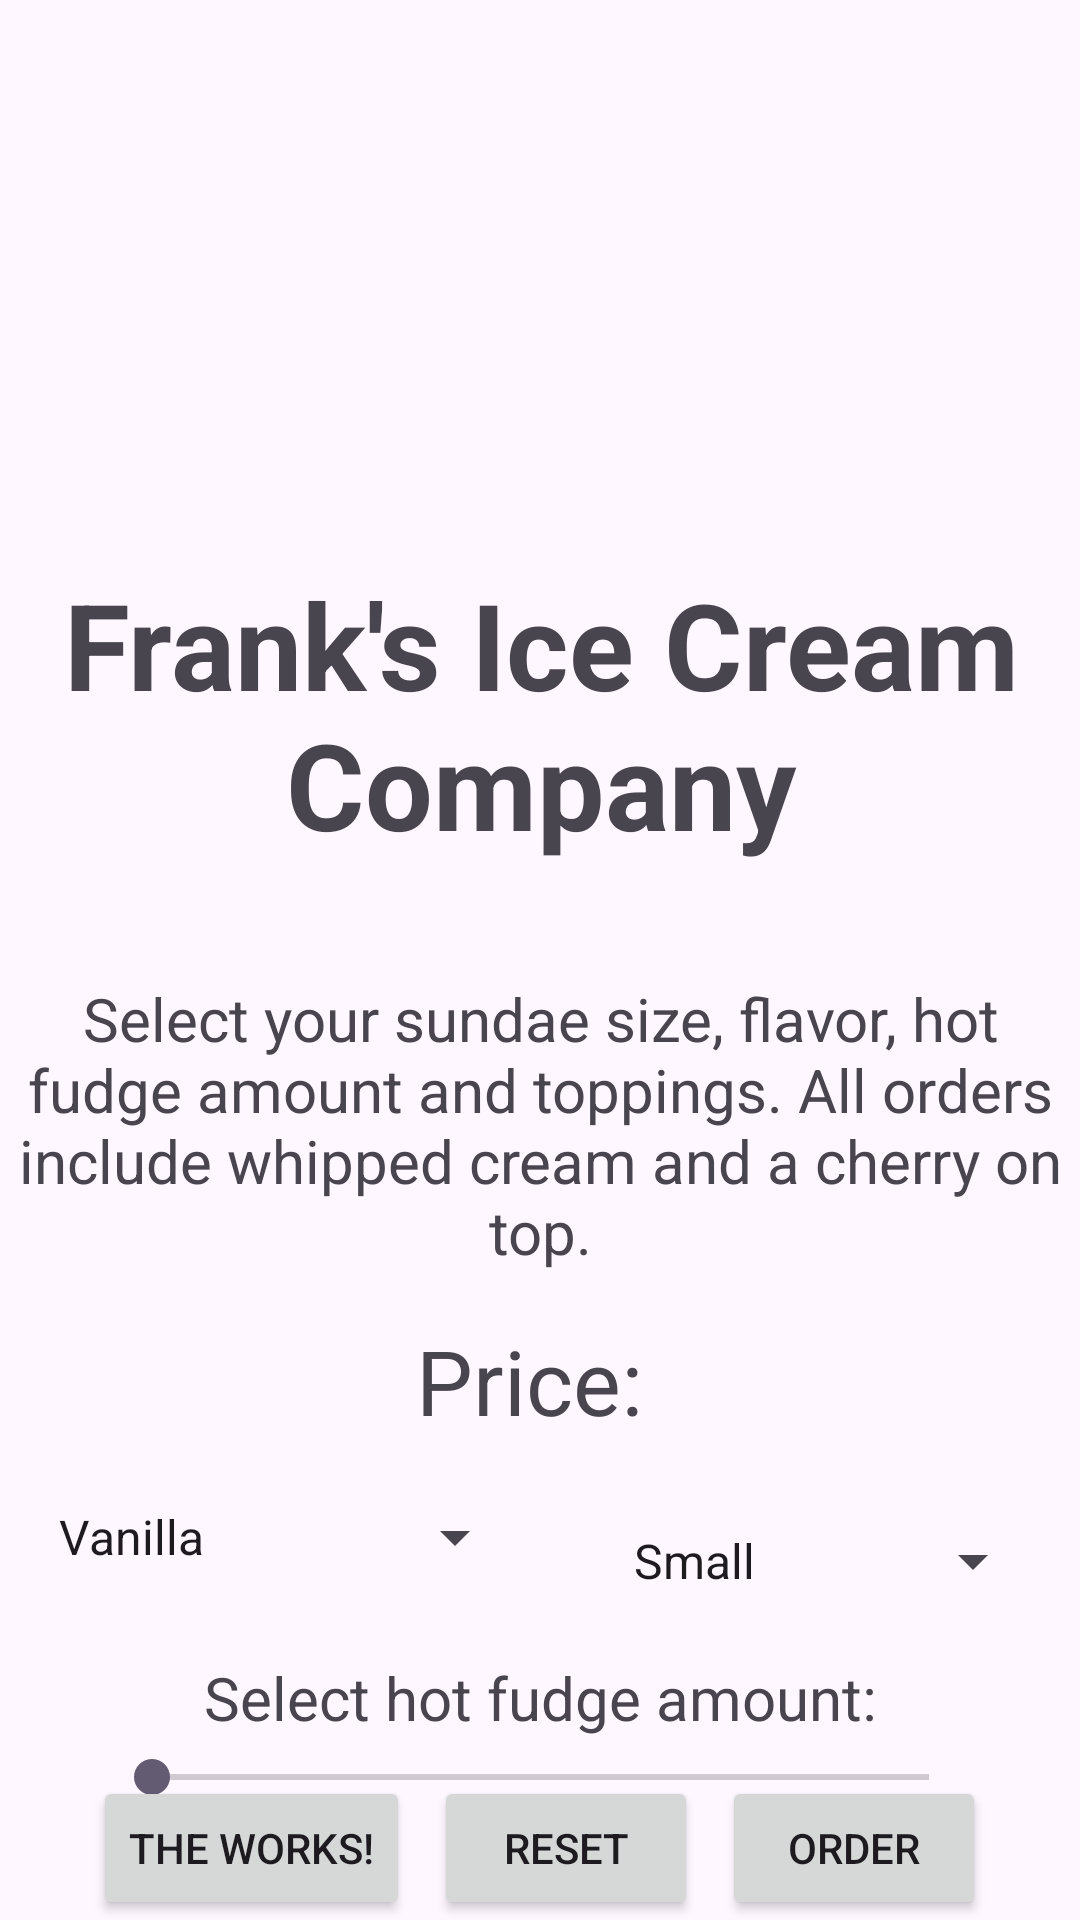

Reconstruct the res/layout file that produces this screen, plus the resources it refers to.
<!-- AndroidManifest.xml: application theme Theme.OnlineSundaeShop -->
<!-- res/layout/activity_main.xml -->
<?xml version="1.0" encoding="utf-8"?>
<androidx.constraintlayout.widget.ConstraintLayout xmlns:android="http://schemas.android.com/apk/res/android"
    xmlns:app="http://schemas.android.com/apk/res-auto"
    xmlns:tools="http://schemas.android.com/tools"
    android:layout_width="match_parent"
    android:layout_height="match_parent"
    tools:context=".MainActivity">

    <TextView
        android:id="@+id/textView"
        android:layout_width="392dp"
        android:layout_height="114dp"
        android:layout_marginTop="188dp"
        android:text="@string/app_name"
        android:textAlignment="center"
        android:textSize="40sp"
        android:textStyle="bold"
        app:layout_constraintEnd_toEndOf="parent"
        app:layout_constraintStart_toStartOf="parent"
        app:layout_constraintTop_toTopOf="parent" />

    <TextView
        android:id="@+id/fudge_label"
        android:layout_width="wrap_content"
        android:layout_height="wrap_content"
        android:layout_marginTop="8dp"
        android:text="@string/fudge_amount_label"
        android:textSize="20sp"
        app:layout_constraintEnd_toEndOf="parent"
        app:layout_constraintStart_toStartOf="parent"
        app:layout_constraintTop_toBottomOf="@+id/size" />

    <SeekBar
        android:id="@+id/amount_fudge"
        android:layout_width="291dp"
        android:layout_height="wrap_content"
        android:layout_marginTop="4dp"
        android:max="3"
        app:layout_constraintEnd_toEndOf="parent"
        app:layout_constraintHorizontal_bias="0.501"
        app:layout_constraintStart_toStartOf="parent"
        app:layout_constraintTop_toBottomOf="@+id/fudge_label" />

    <LinearLayout
        android:id="@+id/checkboxLayout"
        android:layout_width="0dp"
        android:layout_height="wrap_content"
        android:layout_marginStart="50dp"
        android:layout_marginTop="32dp"
        android:orientation="vertical"
        app:layout_constraintEnd_toEndOf="parent"
        app:layout_constraintHorizontal_bias="0.5"
        app:layout_constraintStart_toStartOf="parent"
        app:layout_constraintTop_toBottomOf="@+id/fudge_progress_text">

        <LinearLayout
            android:layout_width="wrap_content"
            android:layout_height="wrap_content"
            android:orientation="horizontal">

            <CheckBox
                android:id="@+id/peanuts"
                android:layout_width="wrap_content"
                android:layout_height="wrap_content"
                android:text="@string/peanuts" />

            <CheckBox
                android:id="@+id/m_and_ms"
                android:layout_width="wrap_content"
                android:layout_height="wrap_content"
                android:text="@string/m_and_ms" />

            <CheckBox
                android:id="@+id/almonds"
                android:layout_width="wrap_content"
                android:layout_height="wrap_content"
                android:text="@string/almonds" />
        </LinearLayout>

        <LinearLayout
            android:layout_width="wrap_content"
            android:layout_height="wrap_content"
            android:orientation="horizontal">

            <CheckBox
                android:id="@+id/brownie"
                android:layout_width="wrap_content"
                android:layout_height="wrap_content"
                android:text="@string/brownie" />

            <CheckBox
                android:id="@+id/strawberries"
                android:layout_width="wrap_content"
                android:layout_height="wrap_content"
                android:text="@string/strawberries" />

            <CheckBox
                android:id="@+id/oreos"
                android:layout_width="wrap_content"
                android:layout_height="wrap_content"
                android:text="@string/oreos" />
        </LinearLayout>

        <LinearLayout
            android:layout_width="wrap_content"
            android:layout_height="wrap_content"
            android:orientation="horizontal">

            <CheckBox
                android:id="@+id/gummy_bears"
                android:layout_width="wrap_content"
                android:layout_height="wrap_content"
                android:text="@string/gummy_bears" />

            <CheckBox
                android:id="@+id/marshmallows"
                android:layout_width="wrap_content"
                android:layout_height="wrap_content"
                android:text="@string/marshmallows" />
        </LinearLayout>
    </LinearLayout>

    <Spinner
        android:id="@+id/flavor"
        android:layout_width="164dp"
        android:layout_height="48dp"
        android:layout_marginTop="8dp"
        android:entries="@array/flavor_names"
        app:layout_constraintEnd_toStartOf="@+id/size"
        app:layout_constraintStart_toStartOf="parent"
        app:layout_constraintTop_toBottomOf="@+id/price_label_text" />

    <TextView
        android:id="@+id/description"
        android:layout_width="wrap_content"
        android:layout_height="wrap_content"
        android:layout_marginTop="24dp"
        android:text="@string/description"
        android:textAlignment="center"
        android:textSize="20sp"
        app:layout_constraintEnd_toEndOf="parent"
        app:layout_constraintHorizontal_bias="0.503"
        app:layout_constraintStart_toStartOf="parent"
        app:layout_constraintTop_toBottomOf="@+id/textView" />

    <TextView
        android:id="@+id/price_label_text"
        android:layout_width="wrap_content"
        android:layout_height="wrap_content"
        android:layout_marginTop="16dp"
        android:textSize="30sp"
        android:text="@string/price_label"
        app:layout_constraintEnd_toEndOf="parent"
        app:layout_constraintStart_toStartOf="parent"
        app:layout_constraintTop_toBottomOf="@+id/description" />

    <Spinner
        android:id="@+id/size"
        android:layout_width="145dp"
        android:layout_height="48dp"
        android:layout_marginStart="16dp"
        android:layout_marginTop="16dp"
        android:entries="@array/size_names"
        app:layout_constraintEnd_toEndOf="parent"
        app:layout_constraintStart_toEndOf="@+id/flavor"
        app:layout_constraintTop_toBottomOf="@+id/price_label_text" />

    <TextView
        android:id="@+id/fudge_progress_text"
        android:layout_width="wrap_content"
        android:layout_height="wrap_content"
        android:layout_marginTop="8dp"
        android:text="@string/progress_0oz"
        app:layout_constraintEnd_toEndOf="parent"
        app:layout_constraintStart_toStartOf="parent"
        app:layout_constraintTop_toBottomOf="@+id/amount_fudge" />

    <LinearLayout
        android:id="@+id/buttonLayout"
        android:layout_width="0dp"
        android:layout_height="wrap_content"
        android:layout_marginTop="16dp"
        android:gravity="center"
        android:orientation="horizontal"
        app:layout_constraintBottom_toBottomOf="parent"
        app:layout_constraintEnd_toEndOf="parent"
        app:layout_constraintStart_toStartOf="parent">

        <Button
            android:id="@+id/the_works"
            android:layout_width="wrap_content"
            android:layout_height="wrap_content"
            android:layout_marginEnd="8dp"
            android:text="@string/button_the_works" />

        <Button
            android:id="@+id/reset"
            android:layout_width="wrap_content"
            android:layout_height="wrap_content"
            android:layout_marginEnd="8dp"
            android:text="@string/button_reset" />

        <Button
            android:id="@+id/order"
            android:layout_width="wrap_content"
            android:layout_height="wrap_content"
            android:text="@string/button_order" />
    </LinearLayout>
</androidx.constraintlayout.widget.ConstraintLayout>
<!-- resources referenced by this layout -->
<resources>
  <string-array name="flavor_names">
          <item name="flavor_vanilla">Vanilla</item>
          <item name="flavor_chocolate">Chocolate</item>
          <item name="flavor_strawberry">Strawberry</item>
      </string-array>
  <string-array name="size_names">
          <item name="small">Small</item>
          <item name="medium">Medium</item>
          <item name="large">Large</item>
      </string-array>
  <string name="almonds">Almonds</string>
  <string name="app_name">Frank\'s Ice Cream Company</string>
  <string name="brownie">Brownie</string>
  <string name="button_order">Order</string>
  <string name="button_reset">Reset</string>
  <string name="button_the_works">The works!</string>
  <string name="description">Select your sundae size, flavor, hot fudge amount and toppings. All orders include whipped cream and a cherry on top.</string>
  <string name="fudge_amount_label">Select hot fudge amount:</string>
  <string name="gummy_bears">Gummy Bears</string>
  <string name="m_and_ms">M&amp;Ms</string>
  <string name="marshmallows">Marshmallows</string>
  <string name="oreos">Oreos</string>
  <string name="peanuts">Peanuts</string>
  <string name="price_label">Price: </string>"&gt;
  <string name="progress_0oz">0 OZ</string>
  <string name="strawberries">Strawberries</string>
  <style name="Theme.OnlineSundaeShop" parent="Base.Theme.OnlineSundaeShop" />
  <style name="Base.Theme.OnlineSundaeShop" parent="Theme.Material3.DayNight">
          
           <item name="colorPrimary">@color/black</item>
      </style>
  <!-- not gathered from this repository: default colours our renderer supplied (Android Studio template values) -->
  <color name="black">#FF000000</color>
</resources>
